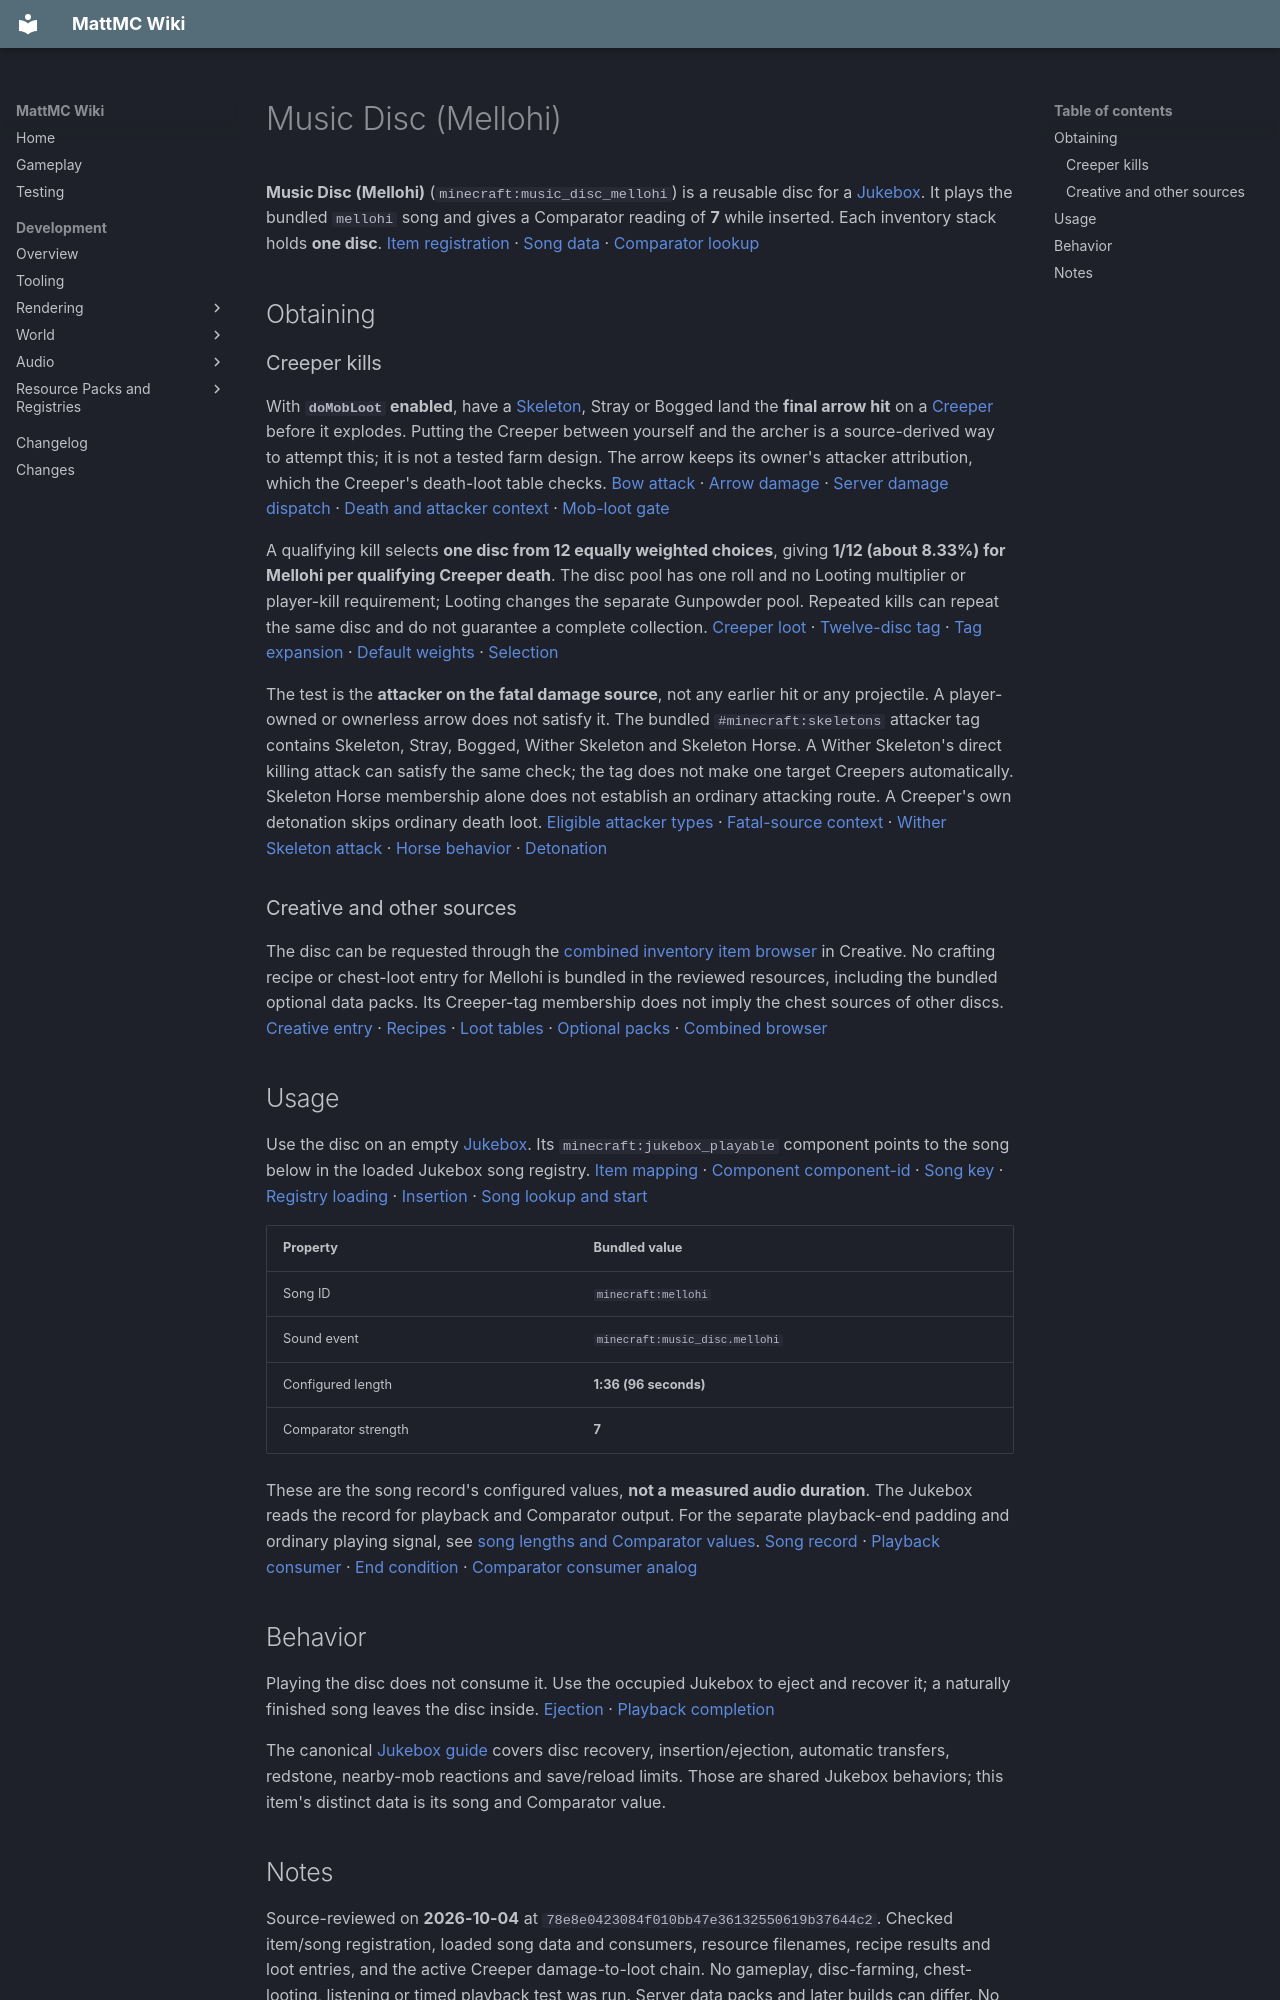

repository: HungLo2020/MattMC · page: gameplay/items/MusicDiscMellohi/index.html · generator: mkdocs

# Music Disc (Mellohi)

**Music Disc (Mellohi)** (`minecraft:music_disc_mellohi`) is a reusable disc for a [Jukebox](../blocks/Jukebox.md). It plays the bundled `mellohi` song and gives a Comparator reading of **7** while inserted. Each inventory stack holds **one disc**. [Item registration][item] · [Song data][song] · [Comparator lookup][comparator]

## Obtaining

### Creeper kills

With **`doMobLoot` enabled**, have a [Skeleton](../mobs/Skeleton.md), Stray or Bogged land the **final arrow hit** on a [Creeper](../mobs/Creeper.md) before it explodes. Putting the Creeper between yourself and the archer is a source-derived way to attempt this; it is not a tested farm design. The arrow keeps its owner's attacker attribution, which the Creeper's death-loot table checks. [Bow attack][skeleton-bow] · [Arrow damage][arrow-hit] · [Server damage dispatch][damage] · [Death and attacker context][death] · [Mob-loot gate][mob-loot-rule]

A qualifying kill selects **one disc from 12 equally weighted choices**, giving **1/12 (about 8.33%) for Mellohi per qualifying Creeper death**. The disc pool has one roll and no Looting multiplier or player-kill requirement; Looting changes the separate Gunpowder pool. Repeated kills can repeat the same disc and do not guarantee a complete collection. [Creeper loot][creeper-loot] · [Twelve-disc tag][disc-tag] · [Tag expansion][tag-roll] · [Default weights][weights] · [Selection][pool]

The test is the **attacker on the fatal damage source**, not any earlier hit or any projectile. A player-owned or ownerless arrow does not satisfy it. The bundled `#minecraft:skeletons` attacker tag contains Skeleton, Stray, Bogged, Wither Skeleton and Skeleton Horse. A Wither Skeleton's direct killing attack can satisfy the same check; the tag does not make one target Creepers automatically. Skeleton Horse membership alone does not establish an ordinary attacking route. A Creeper's own detonation skips ordinary death loot. [Eligible attacker types][killers] · [Fatal-source context][death] · [Wither Skeleton attack][wither-hit] · [Horse behavior][horse] · [Detonation][explosion]

### Creative and other sources

The disc can be requested through the [combined inventory item browser](../mechanics/InventoryBrowser.md) in Creative. No crafting recipe or chest-loot entry for Mellohi is bundled in the reviewed resources, including the bundled optional data packs. Its Creeper-tag membership does not imply the chest sources of other discs. [Creative entry][creative] · [Recipes][recipes] · [Loot tables][loot-tables] · [Optional packs][optional-packs] · [Combined browser][catalog-browser]

## Usage

Use the disc on an empty [Jukebox](../blocks/Jukebox.md#inserting-and-ejecting-discs). Its `minecraft:jukebox_playable` component points to the song below in the loaded Jukebox song registry. [Item mapping][item] · [Component][component] [component-id] · [Song key][keys] · [Registry loading][load] · [Insertion][insertion] · [Song lookup and start][song-consumer]

| Property | Bundled value |
| --- | --- |
| Song ID | `minecraft:mellohi` |
| Sound event | `minecraft:music_disc.mellohi` |
| Configured length | **1:36 (96 seconds)** |
| Comparator strength | **7** |

These are the song record's configured values, **not a measured audio duration**. The Jukebox reads the record for playback and Comparator output. For the separate playback-end padding and ordinary playing signal, see [song lengths and Comparator values](../blocks/Jukebox.md#song-lengths-and-comparator-values). [Song record][song] · [Playback consumer][song-player] · [End condition][duration] · [Comparator consumer][comparator] [analog]

## Behavior

Playing the disc does not consume it. Use the occupied Jukebox to eject and recover it; a naturally finished song leaves the disc inside. [Ejection][ejection] · [Playback completion][song-player]

The canonical [Jukebox guide](../blocks/Jukebox.md) covers disc recovery, insertion/ejection, automatic transfers, redstone, nearby-mob reactions and save/reload limits. Those are shared Jukebox behaviors; this item's distinct data is its song and Comparator value.
